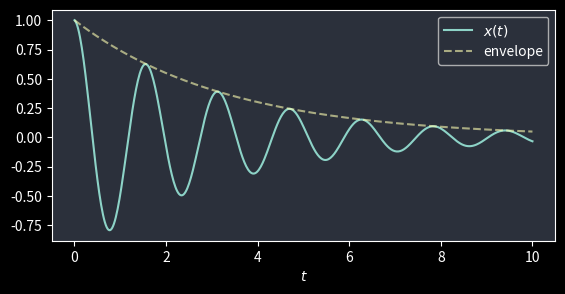

This figure's Python source:
import numpy as np
import matplotlib.pyplot as plt
plt.style.use('dark_background')
plt.rcParams.update({'figure.facecolor': '#2b303b', 'axes.facecolor': '#2b303b', 'figure.figsize': (6.5, 3), 'figure.dpi': 200})

t = np.linspace(0, 10, 500)
gamma, omega = 0.3, 4.0
x = np.exp(-gamma * t) * np.cos(omega * t)
print(f"{len(t)} samples, peak {x.max():.2f}")

plt.plot(t, x, label="$x(t)$")
plt.plot(t, np.exp(-gamma * t), "--", alpha=0.6, label="envelope")
plt.xlabel("$t$")
plt.legend()
plt.show()
